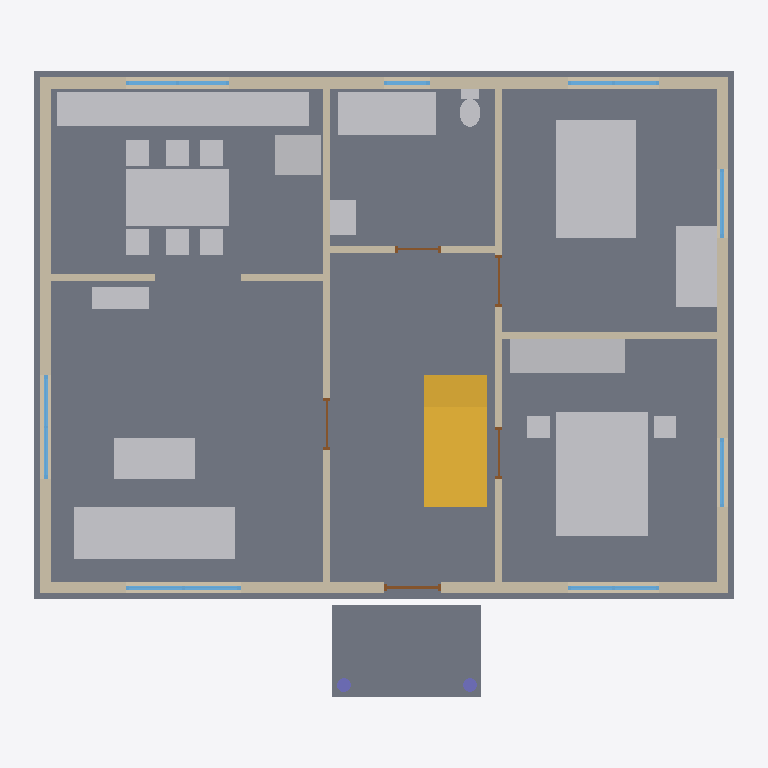
Plan cut of the same IFC building model at storey 'Level 0' (level 0.00 m, cut at 1.40 m), seen from above with north up, elements coloured by IFC class: 21 other elements (light grey), 8 windows (light blue), 6 walls (beige), 5 doors (brown), 2 slabs (grey), 2 columns (violet), 1 stair (yellow). Cut surfaces are drawn darker.
Extent 12.4 m × 11.1 m × 5.4 m (x, y, z). Storeys (1): Level 0 at 0.00 m. Elements (49): 16 IfcFurniture, 8 IfcWindow, 6 IfcWall, 5 IfcDoor, 4 IfcSanitaryTerminal, 3 IfcBuildingElementProxy, 3 IfcSlab, 2 IfcColumn, 1 IfcRoof, 1 IfcStair.

HEADER;
FILE_DESCRIPTION(('ViewDefinition [ReferenceView_V1.2]'),'2;1');
FILE_NAME('model.ifc','2026-10-15T01:29:27',('SHKWON'),('MyCAD'),'MyCAD IFC export','MyCAD','');
FILE_SCHEMA(('IFC4'));
ENDSEC;
DATA;
#17=IFCPROJECT('1rhbu60ocvWci6EmunWN$q',#5,'단독주택 1층 평면도 (S 1:100)',$,$,$,$,(#15),#10);
#20=IFCSITE('2P8YysoBu5Ki8El5uqVMAC',#5,'Site',$,$,#19,$,$,.ELEMENT.,$,$,$,$,$);
#23=IFCBUILDING('3enzgj2aSKmHHMncMkgCpJ',#5,'단독주택 1층 평면도 (S 1:100)',$,$,#22,$,$,.ELEMENT.,$,$,$);
#28=IFCBUILDINGSTOREY('1M$4ymceAw$ASZNLY$FGoM',#5,'Level 0',$,$,#27,$,$,.ELEMENT.,0.0);
#46=IFCSLAB('1H420Lb82goU8Pa$s$ob0t',#5,'기초 슬래브',$,$,#31,#45,$,.FLOOR.);
#61=IFCWALL('2RgI9pCUMEFzjC2uk_vd7b',#5,'외벽',$,$,#56,#60,$,.STANDARD.);
#762=IFCSLAB('0nUko8yGi8zA8BJn02Zdyw',#5,'현관 바닥',$,$,#747,#761,$,.FLOOR.);
#662=IFCFURNITURE('26iW3ylB5_Y40zqRIDaioU',#5,'침대 (퀸)',$,$,#657,#661,$,.BED.);
#702=IFCFURNITURE('0gM$QF$bVdW$iufDV2w885',#5,'침대 (더블)',$,$,#697,#701,$,.BED.);
#572=IFCSANITARYTERMINAL('0Wkigfer9NXKe_Aq6xilj3',#5,'싱크대',$,$,#567,#571,$,.SINK.);
#542=IFCFURNITURE('0NdQcLxx9ioU0GEcqRhrY$',#5,'소파',$,$,#537,#541,$,.SOFA.);
#448=IFCSTAIR('17rWyq1y9JG8vjuuoBmRFM',#5,'계단',$,$,#443,#447,$,.STRAIGHT_RUN_STAIR.);
#592=IFCFURNITURE('288hsKJQGSkEqGKDmXH2xs',#5,'식탁',$,$,#587,#591,$,.TABLE.);
#722=IFCSANITARYTERMINAL('00uMTYOApRpXtOizfvSfc0',#5,'욕조',$,$,#717,#721,$,.BATH.);
#692=IFCFURNITURE('0Lo9go$y30hhezbOgVF6wm',#5,'붙박이장',$,$,#687,#691,$,.NOTDEFINED.);
#552=IFCFURNITURE('2dT2bw$$gwNWT4b$B8icAm',#5,'거실 탁자',$,$,#547,#551,$,.TABLE.);
#712=IFCFURNITURE('39NdhLLup0_IkF6rtq_urJ',#5,'책상',$,$,#707,#711,$,.TABLE.);
#255=IFCWALL('3Eu0GtY09PomirP9$IYJMD',#5,'내벽 1',$,$,#244,#254,$,.STANDARD.);
#297=IFCWALL('1v7jA69wWC4Y6zFLwG4U5O',#5,'내벽 2',$,$,#286,#296,$,.STANDARD.);
#582=IFCBUILDINGELEMENTPROXY('1zeizDfgMWaRL4hkN_u1Bl',#5,'냉장고',$,$,#577,#581,$,.ELEMENT.);
#358=IFCWALL('3VBA9iRdPc84EDNqHy1KOE',#5,'내벽 3',$,$,#347,#357,$,.STANDARD.);
#423=IFCWALL('026pAlfKxtirbHWnThQny5',#5,'내벽 5',$,$,#412,#422,$,.STANDARD.);
#562=IFCFURNITURE('0afdkVrxEng$r0DHU6cYOz',#5,'TV 장',$,$,#557,#561,$,.NOTDEFINED.);
#742=IFCSANITARYTERMINAL('0FcqSJkKwzhnE3rwjCMYTP',#5,'세면대',$,$,#737,#741,$,.WASHHANDBASIN.);
#381=IFCWALL('0fzCS2LhS3TZsBZVepmaF4',#5,'내벽 4',$,$,#370,#380,$,.STANDARD.);
#732=IFCSANITARYTERMINAL('2qzBkcZvOzEX9vvdvPO$Lm',#5,'변기',$,$,#727,#731,$,.WCSEAT.);
#612=IFCFURNITURE('0k0nH5JUyk2UN_CGrDDg2x',#5,'의자',$,$,#607,#611,$,.CHAIR.);
#602=IFCFURNITURE('3HP3AzVQZUCTksAQNVc6QZ',#5,'의자',$,$,#597,#601,$,.CHAIR.);
#622=IFCFURNITURE('0GSsBHhS0L1SI5FudHUHZ7',#5,'의자',$,$,#617,#621,$,.CHAIR.);
#632=IFCFURNITURE('2tXgU7Ztt_Iog45U$mJBmn',#5,'의자',$,$,#627,#631,$,.CHAIR.);
#642=IFCFURNITURE('2eWo3rzIR9OMniT6sHHJ7t',#5,'의자',$,$,#637,#641,$,.CHAIR.);
#652=IFCFURNITURE('1Ky5QxL021zoKLUMECh9zn',#5,'의자',$,$,#647,#651,$,.CHAIR.);
#672=IFCFURNITURE('1PbZFGrSl6JEWUbGYkjhUQ',#5,'협탁',$,$,#667,#671,$,.TABLE.);
#682=IFCFURNITURE('10jbxKv$zhU7icG9ofWQjU',#5,'협탁',$,$,#677,#681,$,.TABLE.);
#86=IFCWINDOW('3dlUVzOEDZEIMxekN_p9WJ',#5,'외벽 window 1',$,$,#81,#85,$,1300.0,2000.0,.WINDOW.,.DOUBLE_PANEL_VERTICAL.,$);
#238=IFCWINDOW('1mNI$rfFSl0Vn0Scsmj0ch',#5,'외벽 window 9',$,$,#233,#237,$,1300.0,1800.0,.WINDOW.,.DOUBLE_PANEL_VERTICAL.,$);
#219=IFCWINDOW('18ExgQgFK3VcL$DaBLwUGa',#5,'외벽 window 8',$,$,#214,#218,$,1300.0,1800.0,.WINDOW.,.DOUBLE_PANEL_VERTICAL.,$);
#124=IFCWINDOW('2DrF6$j4r0QvCVZOVG6GL1',#5,'외벽 window 3',$,$,#119,#123,$,1300.0,1600.0,.WINDOW.,.DOUBLE_PANEL_VERTICAL.,$);
#181=IFCWINDOW('2Oopqu7C_u7Ahz0S0kkp96',#5,'외벽 window 6',$,$,#176,#180,$,1300.0,1600.0,.WINDOW.,.DOUBLE_PANEL_VERTICAL.,$);
#143=IFCWINDOW('3P7NacJeHdSgQXYavIWpVO',#5,'외벽 window 4',$,$,#138,#142,$,1300.0,1200.0,.WINDOW.,.SINGLE_PANEL.,$);
#162=IFCWINDOW('1g1EmX6hm5LR8fdmd7gVdV',#5,'외벽 window 5',$,$,#157,#161,$,1300.0,1200.0,.WINDOW.,.SINGLE_PANEL.,$);
#105=IFCDOOR('0igTo4E7bNC1Lcgkp7d8Yw',#5,'외벽 door 2',$,$,#100,#104,$,2100.0,1000.0,.DOOR.,.SINGLE_SWING_LEFT.,$);
#200=IFCWINDOW('0fJNzpZymmzul$NBizMWuT',#5,'외벽 window 7',$,$,#195,#199,$,1300.0,800.0,.WINDOW.,.SINGLE_PANEL.,$);
#783=IFCCOLUMN('0tER0Q$j5cZlSHEA8Z7J7C',#5,'현관 기둥 1',$,$,#772,#782,$,.COLUMN.);
#803=IFCCOLUMN('15Z0BMYaRY2e1dqqvuJYI0',#5,'현관 기둥 2',$,$,#792,#802,$,.COLUMN.);
#280=IFCDOOR('19z3L1EsoB9UCmTfb6aQBB',#5,'내벽 1 door 1',$,$,#275,#279,$,2100.0,900.0,.DOOR.,.SINGLE_SWING_LEFT.,$);
#322=IFCDOOR('1K1Aeo6ILA7g_dnjh7S1Ge',#5,'내벽 2 door 1',$,$,#317,#321,$,2100.0,900.0,.DOOR.,.SINGLE_SWING_LEFT.,$);
#341=IFCDOOR('2U1D8hQdGu5tTirhDFaRQH',#5,'내벽 2 door 2',$,$,#336,#340,$,2100.0,900.0,.DOOR.,.SINGLE_SWING_LEFT.,$);
#406=IFCDOOR('2JvZRkpjORmcM5GlOw0u7a',#5,'내벽 4 door 1',$,$,#401,#405,$,2100.0,800.0,.DOOR.,.SINGLE_SWING_LEFT.,$);
ENDSEC;
